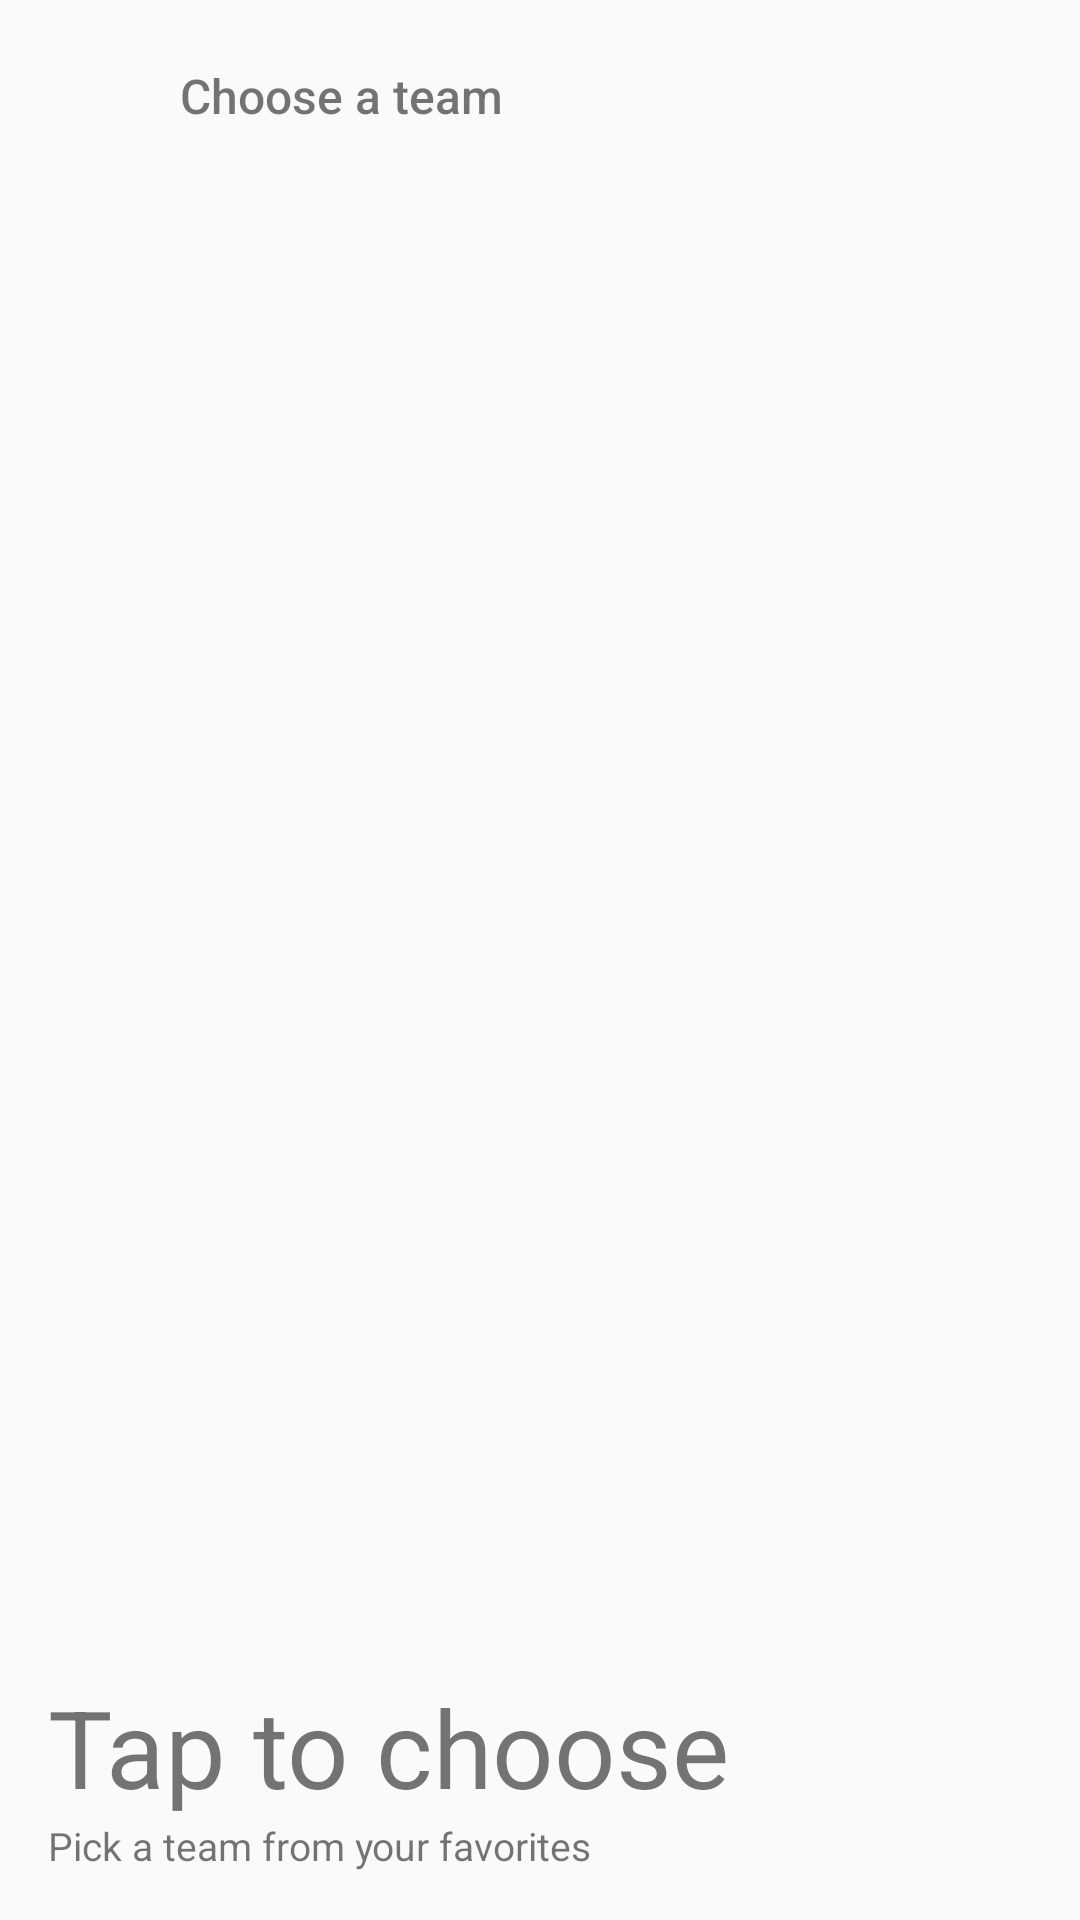

Produce the Android XML layout that renders to this screen, including the resource entries it uses.
<!-- AndroidManifest.xml: application theme Theme.VLR -->
<!-- res/layout/favorite_team_widget_preview.xml -->
<?xml version="1.0" encoding="utf-8"?>
<LinearLayout xmlns:android="http://schemas.android.com/apk/res/android"
    xmlns:tools="http://schemas.android.com/tools"
    tools:ignore="PrivateResource,Overdraw"
    android:layout_width="280dp"
    android:layout_height="158dp"
    android:orientation="vertical"
    android:padding="16dp"
    android:background="@color/glance_colorWidgetBackground">
    <LinearLayout
        android:layout_width="match_parent"
        android:layout_height="wrap_content"
        android:gravity="center_vertical"
        android:orientation="horizontal">
        <View
            android:layout_width="32dp"
            android:layout_height="32dp"
            android:background="@drawable/favorite_widget_preview_tile" />
        <TextView
            android:layout_width="match_parent"
            android:layout_height="wrap_content"
            android:layout_marginStart="12dp"
            android:fontFamily="sans-serif-medium"
            android:maxLines="1"
            android:text="@string/widget_team_choose_team"
            android:textColor="@color/glance_colorOnSurface"
            android:textSize="16sp" />
    </LinearLayout>
    <Space
        android:layout_width="match_parent"
        android:layout_height="0dp"
        android:layout_weight="1" />
    <TextView
        android:layout_width="match_parent"
        android:layout_height="wrap_content"
        android:fontFamily="sans-serif"
        android:maxLines="1"
        android:text="@string/widget_favorite_tap_to_choose"
        android:textColor="@color/glance_colorOnSurface"
        android:textSize="36sp" />
    <TextView
        android:layout_width="match_parent"
        android:layout_height="wrap_content"
        android:fontFamily="sans-serif"
        android:maxLines="2"
        android:text="@string/widget_team_pick"
        android:textColor="@color/glance_colorOnSurfaceVariant"
        android:textSize="13sp" />
</LinearLayout>
<!-- resources referenced by this layout -->
<resources>
  <!-- drawable favorite_widget_preview_tile (drawable) -->
  <?xml version="1.0" encoding="utf-8"?>
  <shape xmlns:android="http://schemas.android.com/apk/res/android"
      xmlns:tools="http://schemas.android.com/tools"
      tools:ignore="PrivateResource"
      android:shape="rectangle">
      <corners android:radius="8dp" />
      <solid android:color="@color/glance_colorSecondaryContainer" />
  </shape>
  <string name="widget_favorite_tap_to_choose">Tap to choose</string>
  <string name="widget_team_choose_team">Choose a team</string>
  <string name="widget_team_pick">Pick a team from your favorites</string>
  <style name="Theme.VLR" parent="android:Theme.Material.Light.NoActionBar" />
</resources>
